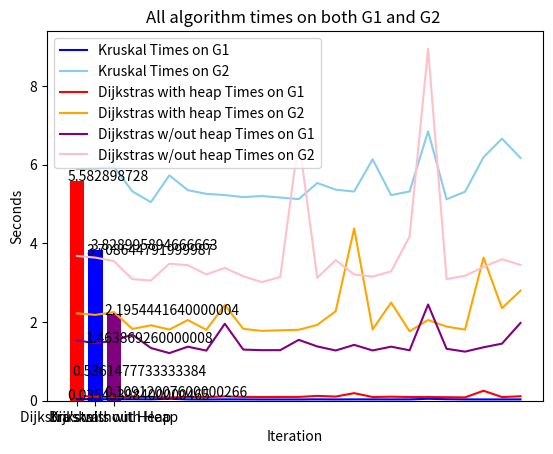

The matplotlib source for this figure:
import matplotlib.pyplot as plt

kruskal_g1_times = [0.03774249999999313, 0.039481899999998404, 0.036567099999984976, 0.037081299999982775, 0.034761099999997214, 0.05063790000002655, 0.03389559999999392, 0.03191250000003265, 0.03519260000001623, 0.033577699999966626, 0.03156380000001491, 0.03162660000003825, 0.03157570000001897, 0.03476630000000114, 0.03224790000001576, 0.03374939999991966, 0.03352440000003298, 0.03287020000004759, 0.03367279999997663, 0.0491329000000178, 0.038505100000065795, 0.03360499999996591, 0.032352699999933066, 0.03293440000004466, 0.033372200000030716]
kruskal_g2_times = [5.887645200000009, 5.905214700000002, 5.945514599999996, 5.321925399999998, 5.0491097000000025, 5.730899000000022, 5.353025899999977, 5.260041099999967, 5.228704899999968, 5.17761820000004, 5.204585000000009, 5.166817700000024, 5.125883999999985, 5.535106799999994, 5.365738999999962, 5.319114300000024, 6.13763449999999, 5.227273999999966, 5.321081700000036, 6.847849699999983, 5.120928499999991, 5.31401900000003, 6.191666499999997, 6.662831900000015, 6.17223690000003]
djk_nh_g1_times = [1.5382180000000005, 1.4587410999999975, 1.528568699999994, 1.680769099999992, 1.3401331000000027, 1.2107151999999815, 1.3734598000000346, 1.2745270000000346, 1.9566975000000184, 1.2999443000000497, 1.2857184999999731, 1.2858866999999918, 1.5476894000000243, 1.3808558999999718, 1.2770706000000018, 1.420437100000072, 1.278403600000047, 1.3745594000000665, 1.2824458999999706, 2.445828499999948, 1.3203306000000339, 1.248338600000011, 1.3583083999999417, 1.4519079000000374, 1.977176600000007]
djk_nh_g2_times = [3.6799536000000046, 3.638232000000002, 3.549003699999986, 3.0897860999999978, 3.0570965, 3.483548400000018, 3.4456174000000033, 3.210186999999962, 3.3767778000000135, 3.164799999999957, 3.0156862000000046, 3.144096100000013, 6.660009699999989, 3.124180000000024, 3.5742985999999632, 3.2079086999999618, 3.1559495000000197, 3.2893113000000085, 4.178126999999904, 8.94975039999997, 3.0947714000000133, 3.1761030999999775, 3.4019119999999248, 3.5963669999999865, 3.4526462999999694]
djk_g1_times = [0.12994170000000338, 0.1004136000000102, 0.09916259999999966, 0.09475219999998785, 0.09713020000000938, 0.08252769999995735, 0.09699490000002697, 0.09091730000000098, 0.11004830000001675, 0.09720909999998639, 0.09388480000001209, 0.09600839999995969, 0.09684859999998707, 0.12228350000003729, 0.1062430000000063, 0.19227409999996325, 0.09416959999998653, 0.1025025999999798, 0.09475380000003497, 0.09482649999995374, 0.089463300000034, 0.08514440000010381, 0.2540149000000156, 0.09301090000008116, 0.11347589999991214]
djk_g2_times = [2.2210409999999996, 2.1825984000000034, 2.253157499999986, 1.8252178000000185, 1.9178869000000134, 1.8098143999999934, 2.051365099999998, 1.802892600000007, 2.4307231999999885, 1.8277385000000095, 1.7763965000000326, 1.7908810999999787, 1.8037529000000063, 1.9279943999999887, 2.275146300000017, 4.378892099999916, 1.8132806999999502, 2.495225399999981, 1.7661123999999973, 2.0519577000000027, 1.88560700000005, 1.8071916000000101, 3.6385328000000072, 2.3541493000000173, 2.798548500000038]
s_d = [[405, 3957], [2060, 1426], [571, 3445], [4580, 3748], [4828, 4262], [621, 1628], [2772, 3938], [2776, 60], [3571, 764], [1341, 491], [2281, 728], [3136, 3175], [4681, 1265], [2857, 2235], [2847, 2302], [319, 2886], [3612, 487], [4741, 761], [3932, 4816], [1865, 4363], [4273, 13], [1765, 4466], [117, 3402], [829, 2867], [1580, 1036]]
iteration = [1,2,3,4,5,6,7,8,9,10,11,12,13,14,15,16,17,18,19,20,21,22,23,24,25]

avg_g1_time = (sum(kruskal_g1_times)/25.0 + sum(djk_nh_g1_times)/25.0 + sum(djk_g1_times)/25.0)/3.0
avg_g2_time = (sum(kruskal_g2_times)/25.0 + sum(djk_nh_g2_times)/25.0 + sum(djk_g2_times)/25.0)/3.0

plt.bar([1,2],[avg_g1_time,avg_g2_time],color=['red','blue'],tick_label=["G1","G2"])
plt.title("Average Running time of all algorithms for G1 and G2 Graphs")
plt.ylabel("Seconds")
plt.text(0.75,avg_g1_time + 0.1,str(avg_g1_time))
plt.text(1.75,avg_g2_time,str(avg_g2_time))
plt.show()

plt.bar([1,2,3],[sum(kruskal_g1_times)/25,sum(djk_nh_g1_times)/25,sum(djk_g1_times)/25],color=['red','blue','purple'],tick_label=['Kruskals',"Dijkstra's without Heap","Dijkstra's with Heap"])
plt.title("Average Running Time of All 3 Algorithms on G1")
plt.ylabel("Seconds")
plt.text(.5,sum(kruskal_g1_times)/25,str(sum(kruskal_g1_times)/25))
plt.text(1.5,sum(djk_nh_g1_times)/25,str(sum(djk_nh_g1_times)/25))
plt.text(2.5,sum(djk_g1_times)/25,str(sum(djk_g1_times)/25))
plt.show()

plt.bar([1,2,3],[sum(kruskal_g2_times)/25,sum(djk_nh_g2_times)/25,sum(djk_g2_times)/25],color=['red','blue','purple'],tick_label=['Kruskals',"Dijkstra's without Heap","Dijkstra's with Heap"])
plt.title("Average Running Time of All 3 Algorithms on G2")
plt.ylabel("Seconds")
plt.text(.5,sum(kruskal_g2_times)/25,str(sum(kruskal_g2_times)/25))
plt.text(1.5,sum(djk_nh_g2_times)/25,str(sum(djk_nh_g2_times)/25))
plt.text(2.5,sum(djk_g2_times)/25,str(sum(djk_g2_times)/25))
plt.show()

plt.plot(iteration,kruskal_g1_times,color='blue',label='Kruskal Times on G1')
plt.plot(iteration,kruskal_g2_times,color='skyblue',label='Kruskal Times on G2')
plt.plot(iteration,djk_g1_times,color='red',label='Dijkstras with heap Times on G1')
plt.plot(iteration,djk_g2_times,color='orange',label='Dijkstras with heap Times on G2')
plt.plot(iteration,djk_nh_g1_times,color='purple',label='Dijkstras w/out heap Times on G1')
plt.plot(iteration,djk_nh_g2_times,color='pink',label='Dijkstras w/out heap Times on G2')
plt.ylabel("Seconds")
plt.xlabel("Iteration")
plt.title("All algorithm times on both G1 and G2 ")
plt.legend()
plt.show()

